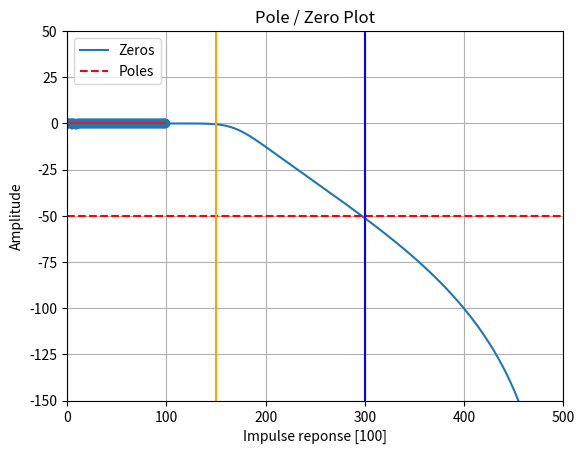
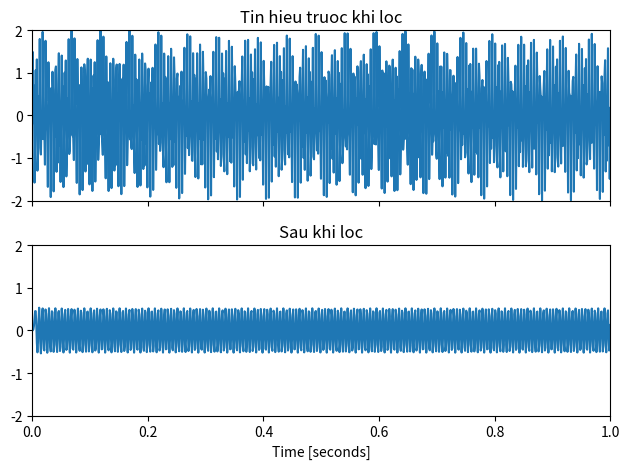

Source code (Python) for these figures, in order:
# import required modules
import numpy as np
import matplotlib.pyplot as plt
from scipy import signal
import math
from scipy.signal import iirfilter, freqz, butter, tf2zpk, dimpulse, dlti, buttord, sosfreqz, sosfiltfilt, sos2zpk, unit_impulse, sosfilt
from scipy.io.wavfile import write


# sampling frequency
fs = 1000
# pass band frequency
wp = 150

# stop band frequency
ws = 300

# pass band ripple
gpass = 0.5

# stop band attenuation
gstop = 50

# Bậc của bộ lọc
# Hàm tìm bậc bé nhất của bộ lọc:
ord, wn = buttord(wp, ws, gpass, gstop, False, fs)
print('Bac cua bo loc la ',ord)
print('Tan so cat ', wn)

# Thiết kế bộ lọc IIR, xuất ra dạng theo dạng ma trận sos
sos = iirfilter(ord, wn, rp=None, rs=None, btype='low', analog=False, ftype='butter', output='sos', fs=fs)
# có thể dùng hàm butter có sẵn của python
b1, a1 = butter(ord, wn  , btype='low' , output='ba', analog=False, fs=fs )
print('So phep tinh nhan la ', len(b1) + len(a1))

# Vẽ đáp ứng biên độ
w, h = sosfreqz(sos, fs=fs)
#plt.subplot(2, 2, 2)
plt.plot(w, 20 * np.log10(abs(h)))
plt.xlim(0, fs/2)
plt.ylim(-150, 50)
plt.title('IIR Butterworth filter frequency response')
plt.xlabel('Frequency [Hz]')
plt.ylabel('Amplitude [dB]')
plt.margins(0, 0.1)
plt.grid(which='both', axis='both')
plt.axhline(-50, color='red', ls='--', label = '-50 dB')
plt.legend(loc='best')
plt.axvline(150, color='orange', label = '150 Hz')
plt.legend(loc='best')
plt.axvline(300, color='blue', label ='300 Hz')
plt.legend(loc='best')
plt.show()
	       
# Vẽ giản đồ cực và zero theo dạng ma trận sos
z, p, k = sos2zpk(sos)
#plt.subplot(2, 2, 1)
plt.plot(np.real(z), np.imag(z), 'ob', markerfacecolor='none')
plt.plot(np.real(p), np.imag(p), 'xr')
plt.legend(['Zeros', 'Poles'], loc=2)
plt.title('Pole / Zero Plot')
plt.xlabel('Real')
plt.ylabel('Imaginary')
plt.grid()
plt.show()

# Vẽ đáp ứng xung của 100 trọng số đầu tiên
x1= unit_impulse(100)
y_sos = sosfilt(sos, x1)
tt = np.arange(0,100)
plt.plot(tt, y_sos, linewidth=1)
markerline, stemlines, baseline = plt.stem(tt, y_sos)
plt.setp(stemlines, 'linewidth', 1)
plt.grid()
plt.xlabel('Impulse reponse [100]')
plt.ylabel('Amplitude')
plt.show()

#cac tin hieu vao
f1 = 180  # Frequency of 1st signal
f2 = 400  # Frequency of 2nd signal

# Generate the time vector of 1 sec duration
t = np.linspace(0, 1,1000)  # Generate 1000 samples in 1 sec

#	Generate the signal containing f1 and f2
sig = np.sin(2 * np.pi * f1 * t) + np.sin(2 * np.pi * f2 * t)
       
 # Display the signal
fig, (ax1, ax2) = plt.subplots(2, 1, sharex=True)
ax1.plot(t, sig)
ax1.set_title('Tin hieu truoc khi loc')
ax1.axis([0, 1, -2, 2])

	
# Áp bộ lọc vào tín hiệu

# Lọc theo một chiều (one-dimension)
y = sosfilt(sos, sig, 0)

# Lọc tiến lùi (Forward-backward filtering)
#y = sosfiltfilt(sos, sig, 0)
# Display the output signal
ax2.plot(t, y)
ax2.set_title('Sau khi loc')
ax2.axis([0, 1, -2, 2])
ax2.set_xlabel('Time [seconds]')
plt.tight_layout()
plt.show()
	
